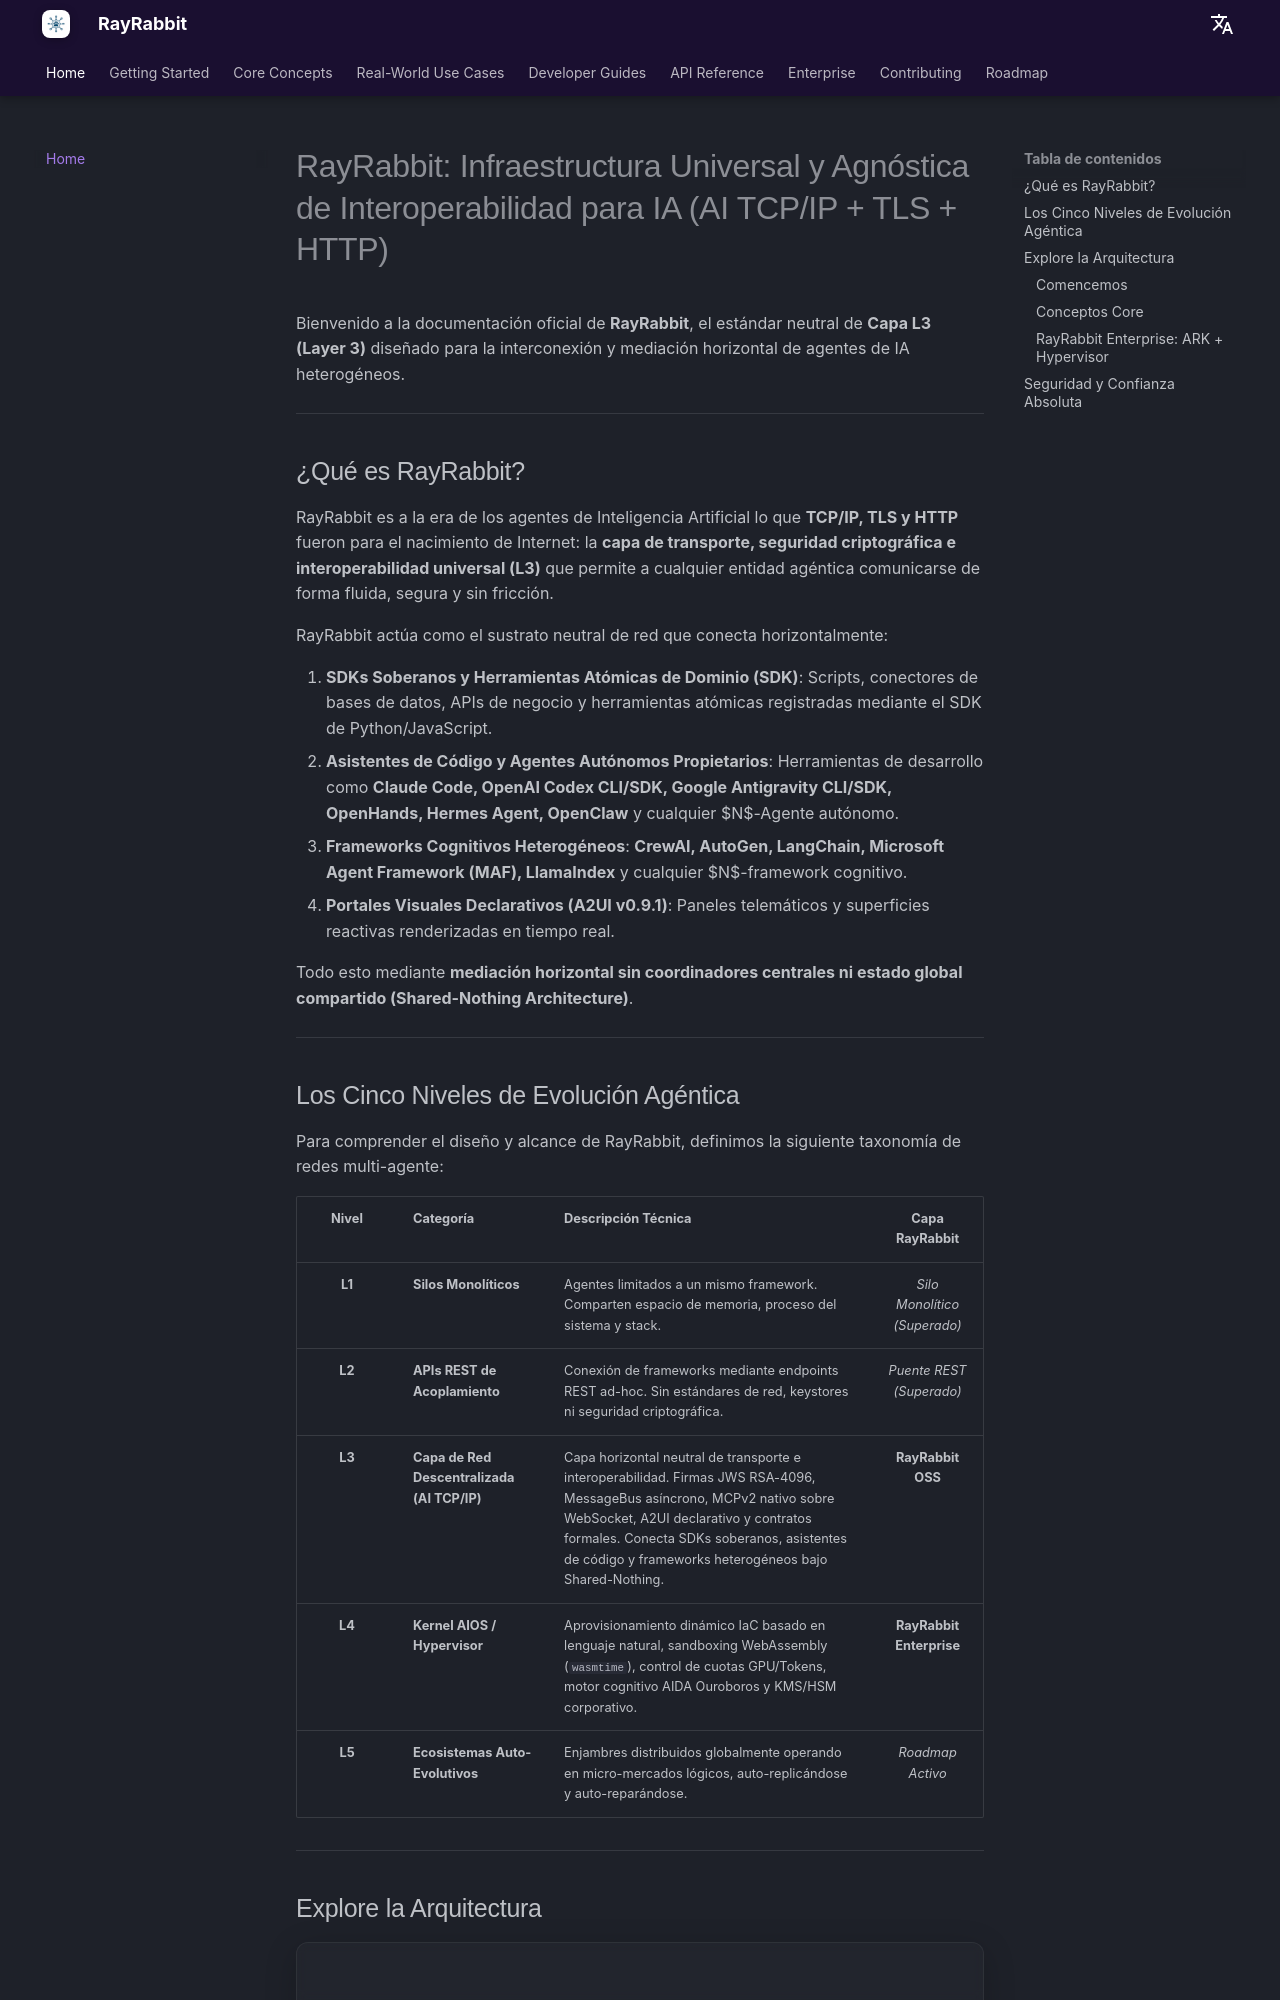

repository: rayrabbit-ai/rayrabbit-oss · page: es/index.html · generator: mkdocs

# RayRabbit: Infraestructura Universal y Agnóstica de Interoperabilidad para IA (AI TCP/IP + TLS + HTTP)

Bienvenido a la documentación oficial de **RayRabbit**, el estándar neutral de **Capa L3 (Layer 3)** diseñado para la interconexión y mediación horizontal de agentes de IA heterogéneos.

---

## ¿Qué es RayRabbit?

RayRabbit es a la era de los agentes de Inteligencia Artificial lo que **TCP/IP, TLS y HTTP** fueron para el nacimiento de Internet: la **capa de transporte, seguridad criptográfica e interoperabilidad universal (L3)** que permite a cualquier entidad agéntica comunicarse de forma fluida, segura y sin fricción.

RayRabbit actúa como el sustrato neutral de red que conecta horizontalmente:

1. **SDKs Soberanos y Herramientas Atómicas de Dominio (SDK)**: Scripts, conectores de bases de datos, APIs de negocio y herramientas atómicas registradas mediante el SDK de Python/JavaScript.
2. **Asistentes de Código y Agentes Autónomos Propietarios**: Herramientas de desarrollo como **Claude Code, OpenAI Codex CLI/SDK, Google Antigravity CLI/SDK, OpenHands, Hermes Agent, OpenClaw** y cualquier $N$-Agente autónomo.
3. **Frameworks Cognitivos Heterogéneos**: **CrewAI, AutoGen, LangChain, Microsoft Agent Framework (MAF), LlamaIndex** y cualquier $N$-framework cognitivo.
4. **Portales Visuales Declarativos (A2UI v0.9.1)**: Paneles telemáticos y superficies reactivas renderizadas en tiempo real.

Todo esto mediante **mediación horizontal sin coordinadores centrales ni estado global compartido (Shared-Nothing Architecture)**.

---

## Los Cinco Niveles de Evolución Agéntica

Para comprender el diseño y alcance de RayRabbit, definimos la siguiente taxonomía de redes multi-agente:

| Nivel | Categoría | Descripción Técnica | Capa RayRabbit |
|:---:|:---|:---|:---:|
| **L1** | **Silos Monolíticos** | Agentes limitados a un mismo framework. Comparten espacio de memoria, proceso del sistema y stack. | *Silo Monolítico (Superado)* |
| **L2** | **APIs REST de Acoplamiento** | Conexión de frameworks mediante endpoints REST ad-hoc. Sin estándares de red, keystores ni seguridad criptográfica. | *Puente REST (Superado)* |
| **L3** | **Capa de Red Descentralizada (AI TCP/IP)** | Capa horizontal neutral de transporte e interoperabilidad. Firmas JWS RSA-4096, MessageBus asíncrono, MCPv2 nativo sobre WebSocket, A2UI declarativo y contratos formales. Conecta SDKs soberanos, asistentes de código y frameworks heterogéneos bajo Shared-Nothing. | **RayRabbit OSS** |
| **L4** | **Kernel AIOS / Hypervisor** | Aprovisionamiento dinámico IaC basado en lenguaje natural, sandboxing WebAssembly (`wasmtime`), control de cuotas GPU/Tokens, motor cognitivo AIDA Ouroboros y KMS/HSM corporativo. | **RayRabbit Enterprise** |
| **L5** | **Ecosistemas Auto-Evolutivos** | Enjambres distribuidos globalmente operando en micro-mercados lógicos, auto-replicándose y auto-reparándose. | *Roadmap Activo* |

---

## Explore la Arquitectura

<div class="premium-card" markdown="1">
